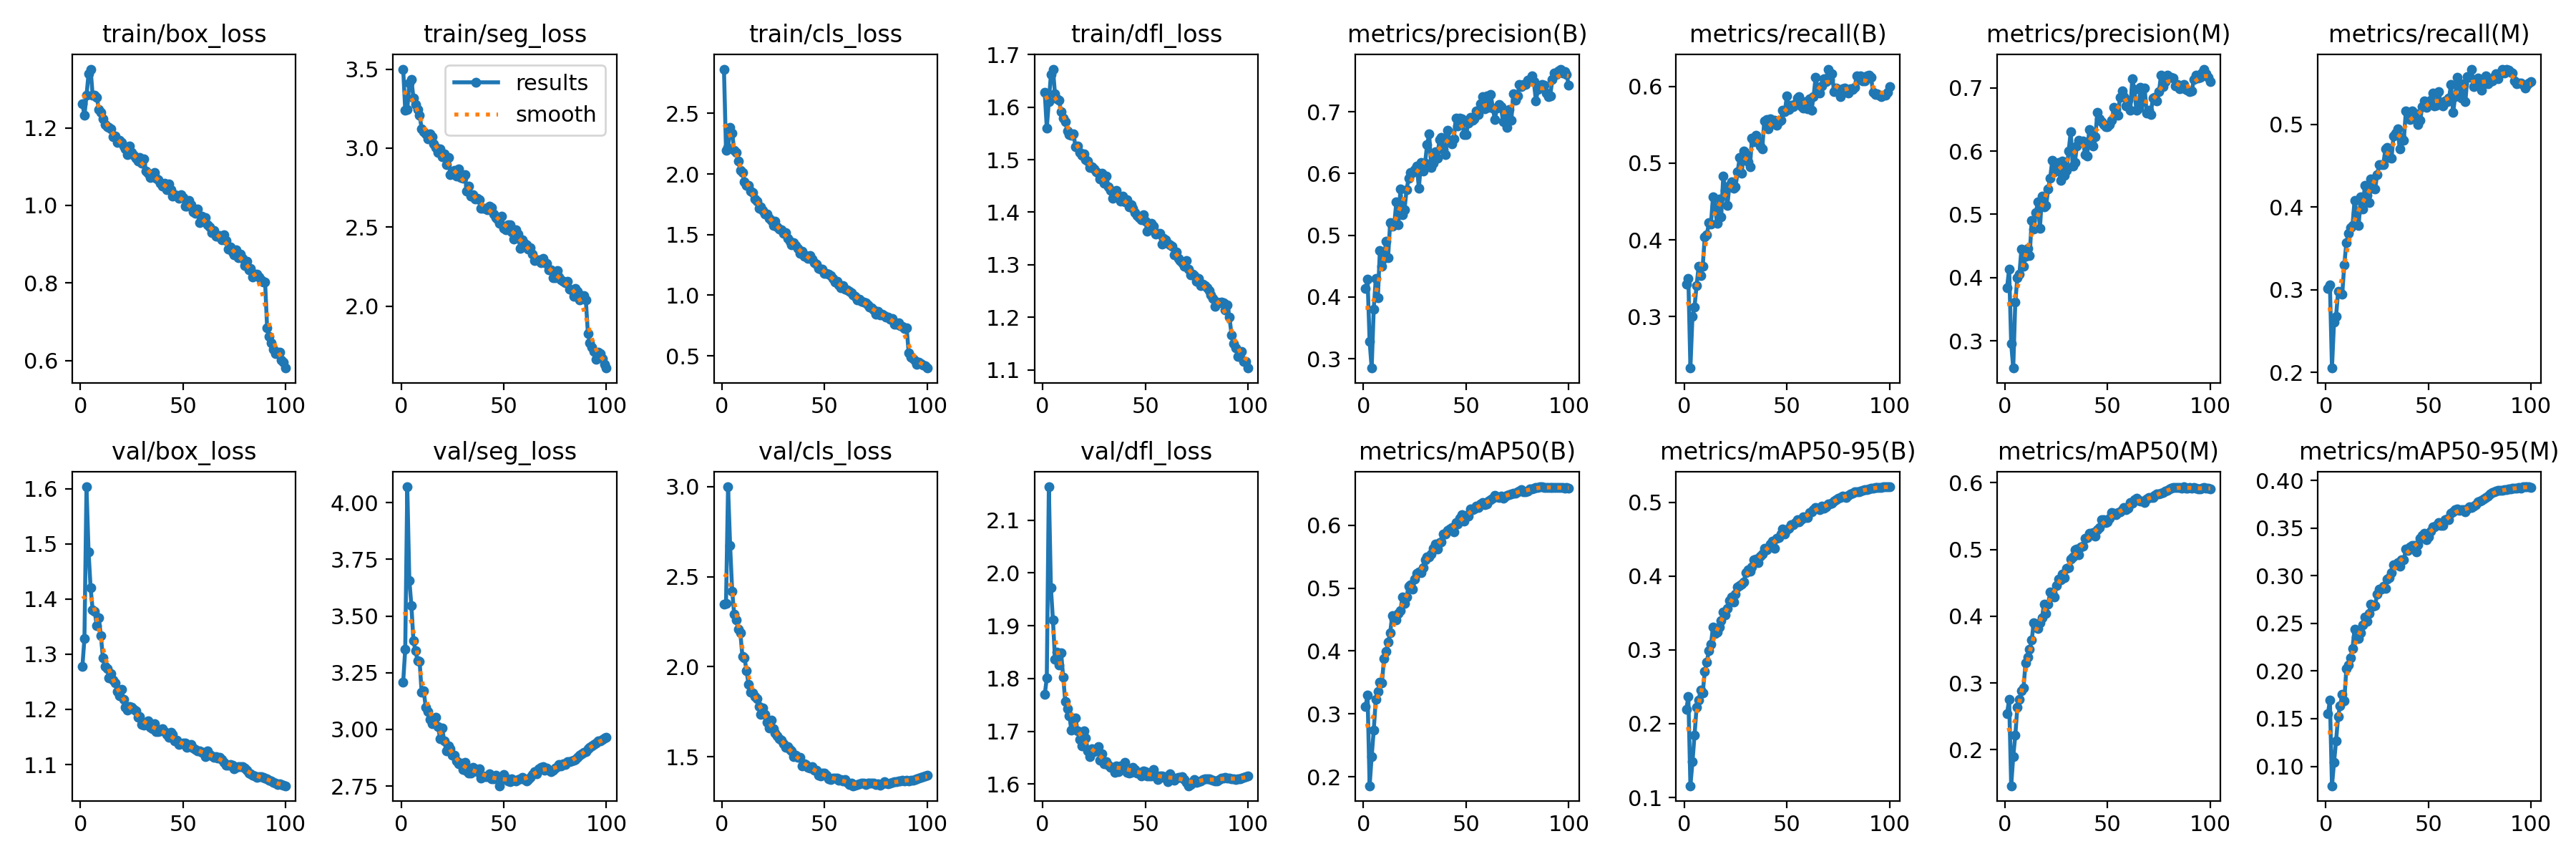

The file beside this chart, header and first rows:
epoch, train/box_loss, train/seg_loss, train/cls_loss, train/dfl_loss, metrics/precision(B), metrics/recall(B), metrics/mAP50(B), metrics/mAP50-95(B), metrics/precision(M), metrics/recall(M), metrics/mAP50(M), metrics/mAP50-95(M), val/box_loss, val/seg_loss, val/cls_loss, val/dfl_loss, lr/pg0, lr/pg1, lr/pg2
1, 1.262, 3.5, 2.865, 1.628, 0.4134, 0.3418, 0.3119, 0.2195, 0.3844, 0.3018, 0.2545, 0.155, 1.278, 3.208, 2.349, 1.77, 0.003322, 0.003322, 0.003322
2, 1.232, 3.242, 2.197, 1.56, 0.4284, 0.3498, 0.3294, 0.2364, 0.4138, 0.3055, 0.2755, 0.1692, 1.329, 3.353, 2.351, 1.801, 0.006589, 0.006589, 0.006589
3, 1.283, 3.245, 2.217, 1.611, 0.328, 0.2329, 0.1856, 0.1159, 0.296, 0.2053, 0.1461, 0.07966, 1.603, 4.07, 2.999, 2.163, 0.009791, 0.009791, 0.009791
4, 1.339, 3.413, 2.384, 1.662, 0.285, 0.3003, 0.2322, 0.1481, 0.2571, 0.2607, 0.19, 0.1038, 1.486, 3.657, 2.673, 1.972, 0.009703, 0.009703, 0.009703
5, 1.351, 3.436, 2.34, 1.672, 0.3804, 0.3123, 0.274, 0.1842, 0.361, 0.2682, 0.2214, 0.1267, 1.42, 3.546, 2.42, 1.911, 0.009703, 0.009703, 0.009703
6, 1.284, 3.318, 2.194, 1.625, 0.43, 0.3401, 0.3225, 0.2219, 0.3998, 0.298, 0.2637, 0.1522, 1.381, 3.391, 2.29, 1.836, 0.009604, 0.009604, 0.009604
7, 1.283, 3.276, 2.176, 1.616, 0.3984, 0.3651, 0.336, 0.2317, 0.4054, 0.2975, 0.2754, 0.1638, 1.377, 3.346, 2.261, 1.85, 0.009505, 0.009505, 0.009505
8, 1.279, 3.242, 2.105, 1.613, 0.4752, 0.3534, 0.3502, 0.2457, 0.4455, 0.2945, 0.2886, 0.1754, 1.352, 3.304, 2.207, 1.825, 0.009406, 0.009406, 0.009406
9, 1.248, 3.209, 2.031, 1.591, 0.45, 0.3657, 0.3492, 0.2421, 0.4177, 0.3302, 0.2923, 0.1686, 1.366, 3.301, 2.186, 1.848, 0.009307, 0.009307, 0.009307
10, 1.24, 3.124, 2.011, 1.579, 0.4622, 0.404, 0.3879, 0.2705, 0.4332, 0.3567, 0.3301, 0.2024, 1.333, 3.164, 2.056, 1.802, 0.009208, 0.009208, 0.009208
11, 1.224, 3.106, 1.934, 1.573, 0.49, 0.4063, 0.3993, 0.2839, 0.4466, 0.3687, 0.3387, 0.2062, 1.294, 3.17, 2.051, 1.756, 0.009109, 0.009109, 0.009109
12, 1.208, 3.088, 1.908, 1.555, 0.4642, 0.4223, 0.4137, 0.2993, 0.4345, 0.3754, 0.3507, 0.2138, 1.278, 3.097, 1.976, 1.743, 0.00901, 0.00901, 0.00901
13, 1.202, 3.058, 1.906, 1.547, 0.5199, 0.4203, 0.429, 0.3074, 0.4903, 0.3776, 0.364, 0.2238, 1.274, 3.077, 1.901, 1.729, 0.008911, 0.008911, 0.008911
14, 1.201, 3.092, 1.857, 1.546, 0.5142, 0.4563, 0.4562, 0.3311, 0.4771, 0.408, 0.3906, 0.2437, 1.257, 3.045, 1.857, 1.702, 0.008812, 0.008812, 0.008812
15, 1.197, 3.071, 1.846, 1.549, 0.517, 0.4422, 0.4501, 0.3224, 0.5026, 0.3928, 0.3837, 0.2357, 1.264, 3.024, 1.855, 1.722, 0.008713, 0.008713, 0.008713
16, 1.178, 3.029, 1.791, 1.524, 0.5536, 0.4212, 0.4495, 0.3241, 0.5194, 0.3776, 0.3815, 0.2338, 1.253, 3.047, 1.834, 1.725, 0.008614, 0.008614, 0.008614
17, 1.179, 3.003, 1.776, 1.526, 0.5171, 0.4537, 0.4592, 0.3307, 0.4781, 0.4129, 0.3898, 0.2398, 1.248, 3.055, 1.823, 1.7, 0.008515, 0.008515, 0.008515
18, 1.162, 2.972, 1.719, 1.514, 0.575, 0.4303, 0.4641, 0.3396, 0.5283, 0.398, 0.3972, 0.248, 1.232, 3.012, 1.78, 1.685, 0.008416, 0.008416, 0.008416
19, 1.169, 2.993, 1.73, 1.508, 0.5331, 0.4828, 0.4861, 0.3515, 0.5113, 0.426, 0.4185, 0.2565, 1.225, 2.958, 1.736, 1.672, 0.008317, 0.008317, 0.008317
20, 1.162, 2.945, 1.698, 1.512, 0.5415, 0.4641, 0.4758, 0.3471, 0.5135, 0.4143, 0.4043, 0.2517, 1.236, 3.005, 1.772, 1.701, 0.008218, 0.008218, 0.008218
21, 1.152, 2.964, 1.67, 1.5, 0.5736, 0.4448, 0.4857, 0.3563, 0.5397, 0.4059, 0.4181, 0.2604, 1.218, 2.949, 1.736, 1.687, 0.008119, 0.008119, 0.008119
22, 1.146, 2.897, 1.67, 1.498, 0.5922, 0.4708, 0.5034, 0.3672, 0.5575, 0.4344, 0.436, 0.27, 1.204, 2.906, 1.691, 1.663, 0.00802, 0.00802, 0.00802
23, 1.131, 2.939, 1.633, 1.485, 0.6016, 0.4755, 0.505, 0.3713, 0.5851, 0.4226, 0.4356, 0.2676, 1.198, 2.926, 1.66, 1.652, 0.007921, 0.007921, 0.007921
24, 1.153, 2.833, 1.617, 1.486, 0.6017, 0.4672, 0.4983, 0.3654, 0.567, 0.4219, 0.4286, 0.2686, 1.205, 2.913, 1.704, 1.667, 0.007822, 0.007822, 0.007822
25, 1.136, 2.852, 1.579, 1.483, 0.6061, 0.4695, 0.514, 0.3753, 0.5783, 0.439, 0.4455, 0.2805, 1.204, 2.885, 1.655, 1.662, 0.007723, 0.007723, 0.007723
26, 1.13, 2.859, 1.611, 1.477, 0.6124, 0.4885, 0.5233, 0.3853, 0.5815, 0.4511, 0.4552, 0.286, 1.199, 2.887, 1.633, 1.664, 0.007624, 0.007624, 0.007624
27, 1.122, 2.824, 1.562, 1.474, 0.576, 0.5071, 0.526, 0.3875, 0.5539, 0.4516, 0.4548, 0.2857, 1.197, 2.862, 1.617, 1.671, 0.007525, 0.007525, 0.007525
28, 1.114, 2.867, 1.547, 1.463, 0.6182, 0.4866, 0.5252, 0.3897, 0.5845, 0.4512, 0.4632, 0.2886, 1.185, 2.85, 1.601, 1.645, 0.007426, 0.007426, 0.007426
29, 1.123, 2.814, 1.538, 1.474, 0.6036, 0.5153, 0.5327, 0.3924, 0.5611, 0.4701, 0.4577, 0.2868, 1.187, 2.85, 1.591, 1.657, 0.007327, 0.007327, 0.007327
30, 1.108, 2.81, 1.508, 1.455, 0.6168, 0.5126, 0.5451, 0.4045, 0.5699, 0.4724, 0.4718, 0.2963, 1.173, 2.824, 1.571, 1.639, 0.007228, 0.007228, 0.007228
31, 1.12, 2.832, 1.514, 1.469, 0.6464, 0.5021, 0.5502, 0.4083, 0.6005, 0.4604, 0.4731, 0.298, 1.171, 2.856, 1.55, 1.642, 0.007129, 0.007129, 0.007129
32, 1.089, 2.73, 1.471, 1.448, 0.6644, 0.4952, 0.5495, 0.4063, 0.6301, 0.4592, 0.4858, 0.3034, 1.177, 2.815, 1.556, 1.636, 0.00703, 0.00703, 0.00703
33, 1.082, 2.761, 1.444, 1.441, 0.61, 0.5322, 0.5547, 0.4121, 0.5765, 0.4861, 0.4884, 0.3112, 1.179, 2.808, 1.541, 1.631, 0.006931, 0.006931, 0.006931
34, 1.071, 2.698, 1.419, 1.427, 0.6162, 0.5274, 0.5633, 0.4217, 0.5814, 0.4895, 0.4991, 0.3116, 1.167, 2.808, 1.533, 1.631, 0.006832, 0.006832, 0.006832
35, 1.08, 2.704, 1.432, 1.434, 0.6357, 0.5365, 0.5701, 0.4227, 0.6076, 0.4949, 0.5004, 0.3138, 1.165, 2.833, 1.502, 1.622, 0.006733, 0.006733, 0.006733
36, 1.086, 2.678, 1.41, 1.441, 0.6246, 0.5292, 0.5624, 0.4181, 0.6172, 0.4707, 0.4924, 0.3097, 1.174, 2.827, 1.506, 1.635, 0.006634, 0.006634, 0.006634
37, 1.07, 2.684, 1.387, 1.43, 0.6554, 0.5224, 0.573, 0.4271, 0.6131, 0.4839, 0.5038, 0.3168, 1.16, 2.814, 1.497, 1.623, 0.006535, 0.006535, 0.006535
38, 1.067, 2.673, 1.347, 1.422, 0.6577, 0.5188, 0.5732, 0.4301, 0.6162, 0.4811, 0.5053, 0.3166, 1.159, 2.826, 1.495, 1.635, 0.006436, 0.006436, 0.006436
39, 1.057, 2.62, 1.365, 1.431, 0.6381, 0.5554, 0.586, 0.4379, 0.5943, 0.5163, 0.5163, 0.3276, 1.161, 2.784, 1.449, 1.635, 0.006337, 0.006337, 0.006337
40, 1.05, 2.618, 1.319, 1.42, 0.6308, 0.5571, 0.5864, 0.436, 0.592, 0.5127, 0.518, 0.3261, 1.164, 2.794, 1.46, 1.641, 0.006238, 0.006238, 0.006238
41, 1.058, 2.617, 1.329, 1.423, 0.6698, 0.5446, 0.592, 0.4385, 0.6341, 0.5063, 0.5241, 0.3299, 1.159, 2.793, 1.458, 1.622, 0.006139, 0.006139, 0.006139
42, 1.041, 2.611, 1.305, 1.41, 0.6525, 0.5573, 0.5941, 0.4438, 0.6166, 0.5162, 0.5234, 0.3317, 1.155, 2.792, 1.442, 1.62, 0.00604, 0.00604, 0.00604
43, 1.056, 2.635, 1.328, 1.414, 0.6481, 0.5523, 0.5968, 0.447, 0.6083, 0.5078, 0.5249, 0.3318, 1.149, 2.804, 1.437, 1.622, 0.005941, 0.005941, 0.005941
44, 1.04, 2.622, 1.296, 1.407, 0.6558, 0.5555, 0.5893, 0.4381, 0.6229, 0.5126, 0.5201, 0.3253, 1.158, 2.782, 1.444, 1.632, 0.005842, 0.005842, 0.005842
45, 1.024, 2.582, 1.267, 1.4, 0.6895, 0.5489, 0.604, 0.4515, 0.6615, 0.4998, 0.5297, 0.3324, 1.154, 2.781, 1.426, 1.627, 0.005743, 0.005743, 0.005743
46, 1.028, 2.559, 1.259, 1.394, 0.6771, 0.5541, 0.6021, 0.4525, 0.6514, 0.5054, 0.5325, 0.3394, 1.143, 2.798, 1.425, 1.62, 0.005644, 0.005644, 0.005644
47, 1.025, 2.551, 1.222, 1.39, 0.6895, 0.5558, 0.6111, 0.4569, 0.6467, 0.522, 0.5441, 0.3422, 1.144, 2.782, 1.396, 1.622, 0.005545, 0.005545, 0.005545
48, 1.019, 2.524, 1.218, 1.386, 0.6887, 0.5689, 0.6165, 0.4637, 0.6424, 0.5284, 0.5448, 0.3446, 1.136, 2.751, 1.393, 1.615, 0.005446, 0.005446, 0.005446
49, 1.027, 2.567, 1.217, 1.395, 0.6632, 0.5673, 0.6066, 0.4575, 0.6387, 0.5206, 0.5404, 0.338, 1.138, 2.778, 1.409, 1.625, 0.005347, 0.005347, 0.005347
50, 1.021, 2.494, 1.179, 1.382, 0.6625, 0.5876, 0.6156, 0.4627, 0.639, 0.5277, 0.5416, 0.3407, 1.139, 2.802, 1.408, 1.624, 0.005248, 0.005248, 0.005248
51, 0.9972, 2.484, 1.181, 1.365, 0.6813, 0.5698, 0.6149, 0.4647, 0.6421, 0.5297, 0.5471, 0.347, 1.138, 2.786, 1.396, 1.616, 0.005149, 0.005149, 0.005149
52, 0.9979, 2.514, 1.175, 1.366, 0.6908, 0.5758, 0.6255, 0.4694, 0.6481, 0.5382, 0.5555, 0.351, 1.131, 2.771, 1.378, 1.615, 0.00505, 0.00505, 0.00505
53, 1.012, 2.513, 1.161, 1.379, 0.6865, 0.5739, 0.6246, 0.4693, 0.6686, 0.5221, 0.5546, 0.3515, 1.132, 2.77, 1.374, 1.615, 0.004951, 0.004951, 0.004951
54, 1.002, 2.467, 1.14, 1.373, 0.6882, 0.5775, 0.6258, 0.4723, 0.6658, 0.5234, 0.5519, 0.3527, 1.136, 2.781, 1.382, 1.628, 0.004852, 0.004852, 0.004852
55, 0.9825, 2.426, 1.107, 1.359, 0.7007, 0.5845, 0.6301, 0.4762, 0.6568, 0.5398, 0.5549, 0.3554, 1.129, 2.774, 1.379, 1.617, 0.004753, 0.004753, 0.004753
56, 0.9797, 2.484, 1.116, 1.359, 0.6958, 0.5867, 0.6278, 0.474, 0.6852, 0.5255, 0.5563, 0.3526, 1.127, 2.773, 1.38, 1.609, 0.004654, 0.004654, 0.004654
57, 0.99, 2.455, 1.087, 1.36, 0.7128, 0.5744, 0.6337, 0.4769, 0.6952, 0.5225, 0.5591, 0.3528, 1.125, 2.779, 1.371, 1.615, 0.004555, 0.004555, 0.004555
58, 0.9562, 2.366, 1.062, 1.34, 0.7244, 0.5714, 0.6359, 0.4807, 0.6861, 0.5286, 0.5623, 0.3586, 1.125, 2.783, 1.372, 1.616, 0.004456, 0.004456, 0.004456
59, 0.9717, 2.419, 1.079, 1.35, 0.7042, 0.5797, 0.6323, 0.479, 0.6712, 0.5275, 0.5596, 0.3593, 1.122, 2.788, 1.364, 1.613, 0.004357, 0.004357, 0.004357
60, 0.9682, 2.396, 1.049, 1.347, 0.7249, 0.5706, 0.6345, 0.4791, 0.6809, 0.5317, 0.5618, 0.3587, 1.122, 2.78, 1.373, 1.614, 0.004258, 0.004258, 0.004258
... 40 more rows
